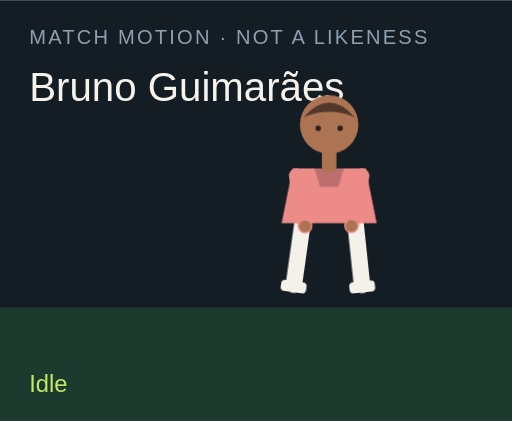
t = 0.00 s
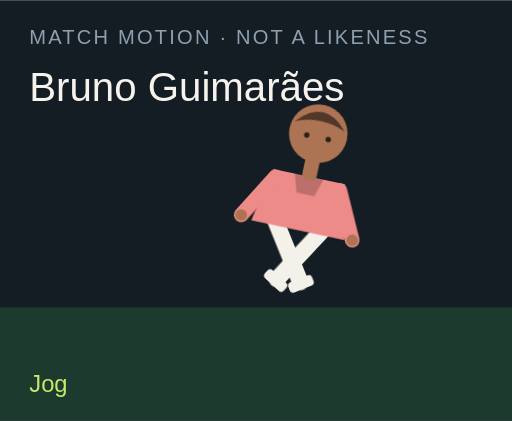
t = 1.50 s
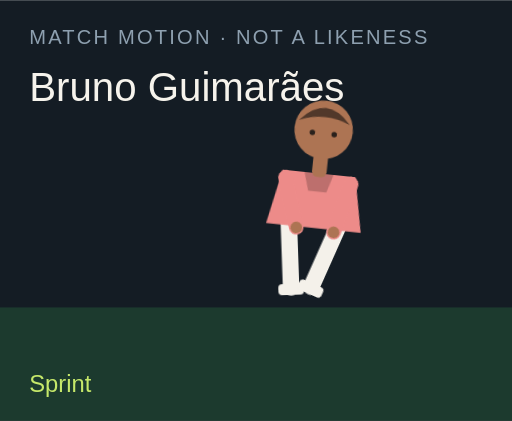
t = 3.00 s
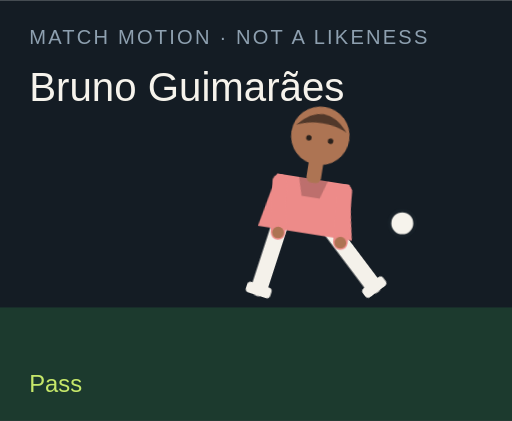
t = 4.50 s
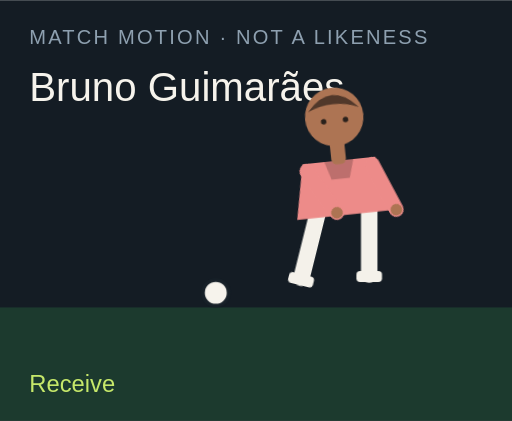
t = 6.00 s
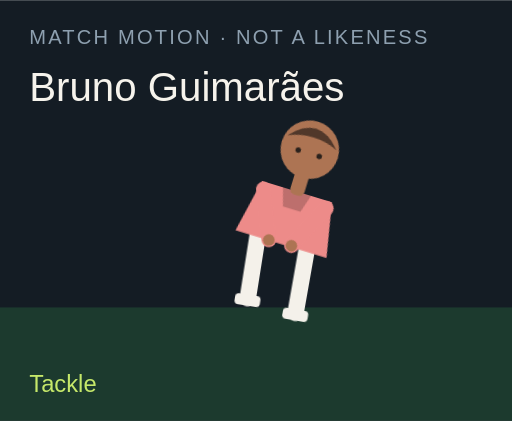
t = 7.50 s

The animated SVG that drew these frames (rendered in a browser with its animation timeline set to each time). Animation: 18 CSS @keyframes rules; one cycle of 9.00 s, repeats indefinitely.

<?xml version="1.0" encoding="UTF-8"?>
<svg xmlns="http://www.w3.org/2000/svg" viewBox="0 0 280 230" role="img">
  <style>@media (prefers-reduced-motion: reduce){animate,animateTransform{display:none}}</style>
  <rect width="280" height="230" fill="#141c24"/>
  <rect y="168" width="280" height="62" fill="#1c3a2e"/>
  <text x="16" y="24" fill="#8ea0b0" font-family="Arial,sans-serif" font-size="11" letter-spacing="1.2">MATCH MOTION · NOT A LIKENESS</text>
  <text x="16" y="55" fill="#f6f3ec" font-family="Impact,sans-serif" font-size="22">Bruno Guimarães</text>
  <circle r="7" fill="#f6f3ec" stroke="#172028" stroke-width="2" id="motion-2278" cx="150" cy="160" opacity="0">
    
    
    
  </circle>
  <g transform="translate(132 40)">
    <g id="motion-2300" transform="rotate(0 48 90)">
      
      <g id="motion-2302" transform="translate(0 0)">
        
        <g transform="translate(34 78)"><g id="motion-2304" transform="rotate(8)"><path d="M0 0 V38" stroke="#f4f1ea" stroke-width="9" stroke-linecap="round"/><rect x="-7" y="36" width="14" height="6" rx="2" fill="#f4f1ea"/></g></g>
        <g transform="translate(62 78)"><g id="motion-2306" transform="rotate(-6)"><path d="M0 0 V38" stroke="#f4f1ea" stroke-width="9" stroke-linecap="round"/><rect x="-7" y="36" width="14" height="6" rx="2" fill="#f4f1ea"/></g></g>
        <path d="M28 52 h40 l6 30 H22 Z" fill="#ed8b89"/>
        <path d="M40 52 h16 l-3 10 H43 Z" fill="#000" opacity=".2"/>
        <g transform="translate(30 56)"><g id="motion-2308" transform="rotate(-10)"><path d="M0 0 V28" stroke="#ed8b89" stroke-width="8" stroke-linecap="round"/><circle cx="0" cy="28" r="3.2" fill="#ad7453"/></g></g>
        <g transform="translate(66 56)"><g id="motion-2310" transform="rotate(12)"><path d="M0 0 V28" stroke="#ed8b89" stroke-width="8" stroke-linecap="round"/><circle cx="0" cy="28" r="3.2" fill="#ad7453"/></g></g>
        <rect x="44" y="40" width="8" height="14" rx="3" fill="#ad7453"/>
        <circle cx="48" cy="28" r="16" fill="#ad7453"/>
        <path d="M34 24 Q48 8 62 24 Q48 18 34 24" fill="#51382a"/>
        <circle cx="42" cy="30" r="1.5" fill="#2a211c"/><circle cx="54" cy="30" r="1.5" fill="#2a211c"/>
      </g>
    </g>
  </g>
  <text x="16" y="214" fill="#c6e86a" font-family="Arial,sans-serif" font-size="13" opacity="1" id="motion-2282">Idle</text><text x="16" y="214" fill="#c6e86a" font-family="Arial,sans-serif" font-size="13" opacity="0" id="motion-2284">Jog</text><text x="16" y="214" fill="#c6e86a" font-family="Arial,sans-serif" font-size="13" opacity="0" id="motion-2286">Sprint</text><text x="16" y="214" fill="#c6e86a" font-family="Arial,sans-serif" font-size="13" opacity="0" id="motion-2288">Dribble</text><text x="16" y="214" fill="#c6e86a" font-family="Arial,sans-serif" font-size="13" opacity="0" id="motion-2290">Pass</text><text x="16" y="214" fill="#c6e86a" font-family="Arial,sans-serif" font-size="13" opacity="0" id="motion-2292">Shoot</text><text x="16" y="214" fill="#c6e86a" font-family="Arial,sans-serif" font-size="13" opacity="0" id="motion-2294">Receive</text><text x="16" y="214" fill="#c6e86a" font-family="Arial,sans-serif" font-size="13" opacity="0" id="motion-2296">Tackle</text><text x="16" y="214" fill="#c6e86a" font-family="Arial,sans-serif" font-size="13" opacity="0" id="motion-2298">Arms wide</text>
<style>@keyframes track-2279{0%{cx:150px}11.1%{cx:156px}22.2%{cx:164px}33.300000000000004%{cx:142px}44.4%{cx:190px}55.60000000000001%{cx:250px}66.7%{cx:118px}77.8%{cx:150px}88.9%{cx:150px}100%{cx:150px}}@keyframes track-2280{0%{cy:160px}11.1%{cy:158px}22.2%{cy:154px}33.300000000000004%{cy:156px}44.4%{cy:148px}55.60000000000001%{cy:96px}66.7%{cy:160px}77.8%{cy:160px}88.9%{cy:160px}100%{cy:160px}}@keyframes track-2281{0%{opacity:0}11.1%{opacity:0}22.2%{opacity:0}33.300000000000004%{opacity:1}44.4%{opacity:1}55.60000000000001%{opacity:1}66.7%{opacity:1}77.8%{opacity:0}88.9%{opacity:0}100%{opacity:0}}@keyframes track-2283{0%{opacity:1}11.1%{opacity:0}22.2%{opacity:0}33.300000000000004%{opacity:0}44.4%{opacity:0}55.60000000000001%{opacity:0}66.7%{opacity:0}77.8%{opacity:0}88.9%{opacity:0}100%{opacity:1}}@keyframes track-2285{0%{opacity:0}11.1%{opacity:1}22.2%{opacity:0}33.300000000000004%{opacity:0}44.4%{opacity:0}55.60000000000001%{opacity:0}66.7%{opacity:0}77.8%{opacity:0}88.9%{opacity:0}100%{opacity:0}}@keyframes track-2287{0%{opacity:0}11.1%{opacity:0}22.2%{opacity:1}33.300000000000004%{opacity:0}44.4%{opacity:0}55.60000000000001%{opacity:0}66.7%{opacity:0}77.8%{opacity:0}88.9%{opacity:0}100%{opacity:0}}@keyframes track-2289{0%{opacity:0}11.1%{opacity:0}22.2%{opacity:0}33.300000000000004%{opacity:1}44.4%{opacity:0}55.60000000000001%{opacity:0}66.7%{opacity:0}77.8%{opacity:0}88.9%{opacity:0}100%{opacity:0}}@keyframes track-2291{0%{opacity:0}11.1%{opacity:0}22.2%{opacity:0}33.300000000000004%{opacity:0}44.4%{opacity:1}55.60000000000001%{opacity:0}66.7%{opacity:0}77.8%{opacity:0}88.9%{opacity:0}100%{opacity:0}}@keyframes track-2293{0%{opacity:0}11.1%{opacity:0}22.2%{opacity:0}33.300000000000004%{opacity:0}44.4%{opacity:0}55.60000000000001%{opacity:1}66.7%{opacity:0}77.8%{opacity:0}88.9%{opacity:0}100%{opacity:0}}@keyframes track-2295{0%{opacity:0}11.1%{opacity:0}22.2%{opacity:0}33.300000000000004%{opacity:0}44.4%{opacity:0}55.60000000000001%{opacity:0}66.7%{opacity:1}77.8%{opacity:0}88.9%{opacity:0}100%{opacity:0}}@keyframes track-2297{0%{opacity:0}11.1%{opacity:0}22.2%{opacity:0}33.300000000000004%{opacity:0}44.4%{opacity:0}55.60000000000001%{opacity:0}66.7%{opacity:0}77.8%{opacity:1}88.9%{opacity:0}100%{opacity:0}}@keyframes track-2299{0%{opacity:0}11.1%{opacity:0}22.2%{opacity:0}33.300000000000004%{opacity:0}44.4%{opacity:0}55.60000000000001%{opacity:0}66.7%{opacity:0}77.8%{opacity:0}88.9%{opacity:1}100%{opacity:0}}@keyframes track-2301{0%{transform:rotate(0deg)}11.1%{transform:rotate(8deg)}22.2%{transform:rotate(16deg)}33.300000000000004%{transform:rotate(6deg)}44.4%{transform:rotate(4deg)}55.60000000000001%{transform:rotate(14deg)}66.7%{transform:rotate(-6deg)}77.8%{transform:rotate(34deg)}88.9%{transform:rotate(0deg)}100%{transform:rotate(0deg)}}@keyframes track-2303{0%{transform:translate(0px,0px)}11.1%{transform:translate(0px,-3px)}22.2%{transform:translate(0px,-6px)}33.300000000000004%{transform:translate(0px,-2px)}44.4%{transform:translate(0px,2px)}55.60000000000001%{transform:translate(0px,-4px)}66.7%{transform:translate(0px,1px)}77.8%{transform:translate(0px,10px)}88.9%{transform:translate(0px,-8px)}100%{transform:translate(0px,0px)}}@keyframes track-2305{0%{transform:rotate(8deg)}11.1%{transform:rotate(-26deg)}22.2%{transform:rotate(-42deg)}33.300000000000004%{transform:rotate(-8deg)}44.4%{transform:rotate(6deg)}55.60000000000001%{transform:rotate(12deg)}66.7%{transform:rotate(20deg)}77.8%{transform:rotate(-8deg)}88.9%{transform:rotate(-8deg)}100%{transform:rotate(8deg)}}@keyframes track-2307{0%{transform:rotate(-6deg)}11.1%{transform:rotate(24deg)}22.2%{transform:rotate(38deg)}33.300000000000004%{transform:rotate(18deg)}44.4%{transform:rotate(-38deg)}55.60000000000001%{transform:rotate(-54deg)}66.7%{transform:rotate(6deg)}77.8%{transform:rotate(-22deg)}88.9%{transform:rotate(8deg)}100%{transform:rotate(-6deg)}}@keyframes track-2309{0%{transform:rotate(-10deg)}11.1%{transform:rotate(24deg)}22.2%{transform:rotate(36deg)}33.300000000000004%{transform:rotate(-18deg)}44.4%{transform:rotate(10deg)}55.60000000000001%{transform:rotate(-24deg)}66.7%{transform:rotate(-30deg)}77.8%{transform:rotate(12deg)}88.9%{transform:rotate(-58deg)}100%{transform:rotate(-10deg)}}@keyframes track-2311{0%{transform:rotate(12deg)}11.1%{transform:rotate(-20deg)}22.2%{transform:rotate(-32deg)}33.300000000000004%{transform:rotate(14deg)}44.4%{transform:rotate(-26deg)}55.60000000000001%{transform:rotate(18deg)}66.7%{transform:rotate(-22deg)}77.8%{transform:rotate(-6deg)}88.9%{transform:rotate(58deg)}100%{transform:rotate(12deg)}}@media(prefers-reduced-motion:no-preference){#motion-2278{animation:track-2279 9s linear infinite both,track-2280 9s linear infinite both,track-2281 9s steps(1,end) infinite both}#motion-2282{animation:track-2283 9s steps(1,end) infinite both}#motion-2284{animation:track-2285 9s steps(1,end) infinite both}#motion-2286{animation:track-2287 9s steps(1,end) infinite both}#motion-2288{animation:track-2289 9s steps(1,end) infinite both}#motion-2290{animation:track-2291 9s steps(1,end) infinite both}#motion-2292{animation:track-2293 9s steps(1,end) infinite both}#motion-2294{animation:track-2295 9s steps(1,end) infinite both}#motion-2296{animation:track-2297 9s steps(1,end) infinite both}#motion-2298{animation:track-2299 9s steps(1,end) infinite both}#motion-2300{animation:track-2301 9s linear infinite both}#motion-2302{animation:track-2303 9s linear infinite both}#motion-2304{animation:track-2305 9s linear infinite both}#motion-2306{animation:track-2307 9s linear infinite both}#motion-2308{animation:track-2309 9s linear infinite both}#motion-2310{animation:track-2311 9s linear infinite both}}</style></svg>
